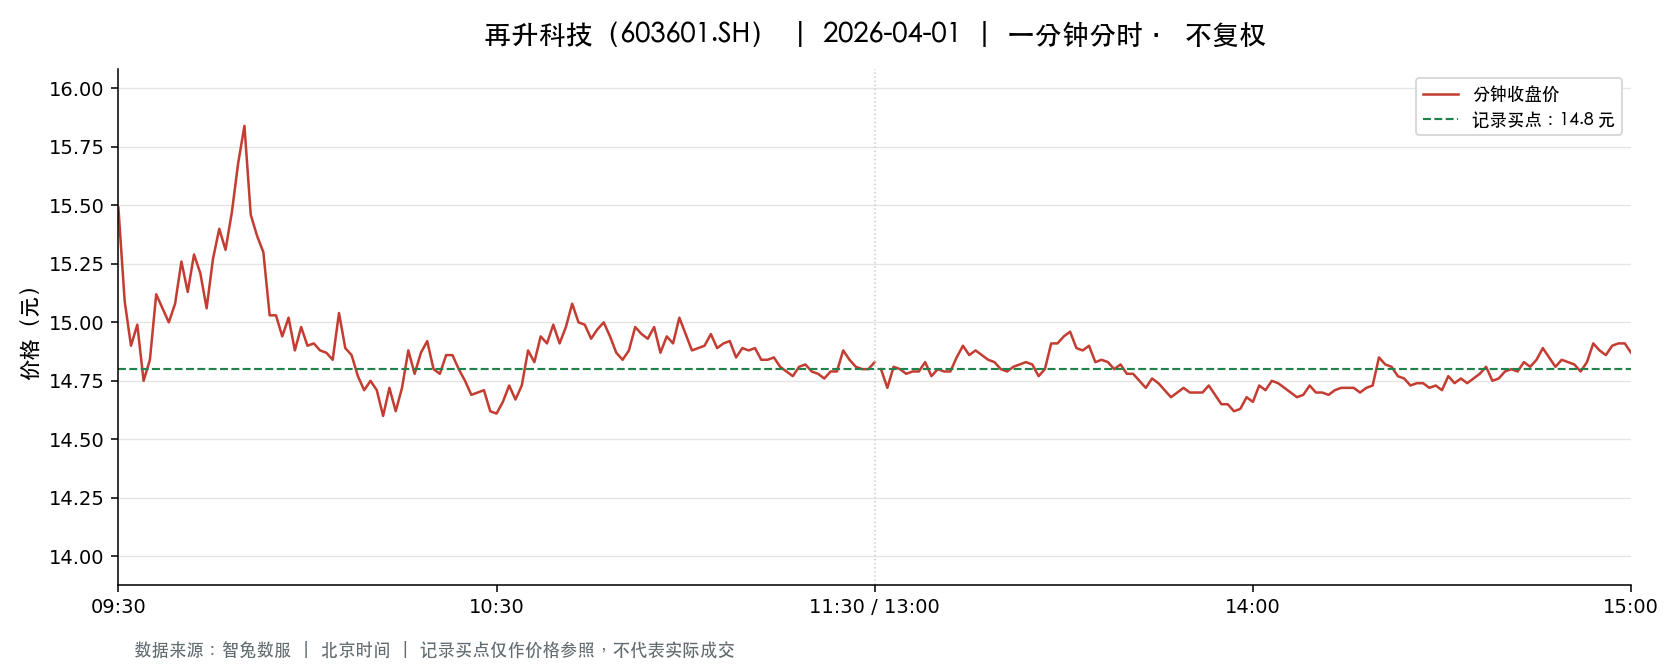

The table this chart was drawn from, first rows:
t, o, h, l, c, v, a, pc, sf
2026-04-01 09:30:00, 15.49, 15.49, 15.49, 15.49, 70857, 109757927, 15.49, 0.0
2026-04-01 09:31:00, 15.57, 15.68, 15.0, 15.09, 127445, 196781029, 15.49, 0.0
2026-04-01 09:32:00, 15.02, 15.07, 14.83, 14.9, 142982, 213914548, 15.09, 0.0
2026-04-01 09:33:00, 14.89, 15.0, 14.51, 14.99, 118506, 174982296, 14.9, 0.0
2026-04-01 09:34:00, 14.98, 14.98, 14.6, 14.75, 85670, 126463589, 14.99, 0.0
2026-04-01 09:35:00, 14.8, 14.98, 14.8, 14.84, 51825, 77144387, 14.75, 0.0
2026-04-01 09:36:00, 14.84, 15.12, 14.83, 15.12, 55717, 83384233, 14.84, 0.0
2026-04-01 09:37:00, 15.13, 15.14, 15.03, 15.06, 58736, 88521956, 15.12, 0.0
2026-04-01 09:38:00, 15.03, 15.03, 14.95, 15.0, 39383, 59040343, 15.06, 0.0
2026-04-01 09:39:00, 15.0, 15.08, 14.97, 15.08, 35248, 52869397, 15.0, 0.0
2026-04-01 09:40:00, 15.08, 15.36, 15.08, 15.26, 53511, 81560995, 15.08, 0.0
2026-04-01 09:41:00, 15.3, 15.3, 15.11, 15.13, 31477, 47938247, 15.26, 0.0
2026-04-01 09:42:00, 15.13, 15.29, 15.11, 15.29, 25559, 38762204, 15.13, 0.0
2026-04-01 09:43:00, 15.29, 15.32, 15.21, 15.21, 42297, 64580941, 15.29, 0.0
2026-04-01 09:44:00, 15.18, 15.18, 15.06, 15.06, 15282, 23122107, 15.21, 0.0
2026-04-01 09:45:00, 15.05, 15.3, 15.02, 15.27, 23431, 35564912, 15.06, 0.0
2026-04-01 09:46:00, 15.25, 15.4, 15.23, 15.4, 29593, 45214737, 15.27, 0.0
2026-04-01 09:47:00, 15.43, 15.45, 15.27, 15.31, 41493, 63841861, 15.4, 0.0
2026-04-01 09:48:00, 15.32, 15.47, 15.32, 15.47, 34639, 53381429, 15.31, 0.0
2026-04-01 09:49:00, 15.54, 15.8, 15.54, 15.68, 85507, 134101750, 15.47, 0.0
2026-04-01 09:50:00, 15.71, 15.93, 15.7, 15.84, 113452, 179482309, 15.68, 0.0
2026-04-01 09:51:00, 15.67, 15.74, 15.44, 15.46, 69391, 108415398, 15.84, 0.0
2026-04-01 09:52:00, 15.46, 15.52, 15.37, 15.37, 55814, 86319676, 15.46, 0.0
2026-04-01 09:53:00, 15.21, 15.32, 15.21, 15.3, 27545, 42077429, 15.37, 0.0
2026-04-01 09:54:00, 15.3, 15.3, 15.02, 15.03, 31277, 47307379, 15.3, 0.0
2026-04-01 09:55:00, 15.05, 15.23, 15.02, 15.03, 31757, 47948800, 15.03, 0.0
2026-04-01 09:56:00, 15.01, 15.01, 14.9, 14.94, 41459, 61971301, 15.03, 0.0
2026-04-01 09:57:00, 14.91, 15.06, 14.88, 15.02, 32227, 48237453, 14.94, 0.0
2026-04-01 09:58:00, 15.03, 15.03, 14.86, 14.88, 23218, 34630946, 15.02, 0.0
2026-04-01 09:59:00, 14.88, 14.99, 14.88, 14.98, 12549, 18748026, 14.88, 0.0
2026-04-01 10:00:00, 14.95, 14.98, 14.87, 14.9, 23450, 34951509, 14.98, 0.0
2026-04-01 10:01:00, 14.89, 14.91, 14.89, 14.91, 16743, 24947715, 14.9, 0.0
2026-04-01 10:02:00, 14.91, 14.92, 14.88, 14.88, 13000, 19367776, 14.91, 0.0
2026-04-01 10:03:00, 14.86, 14.89, 14.76, 14.87, 40812, 60415153, 14.88, 0.0
2026-04-01 10:04:00, 14.87, 14.89, 14.84, 14.84, 11900, 17690595, 14.87, 0.0
2026-04-01 10:05:00, 14.84, 15.05, 14.84, 15.04, 17615, 26314124, 14.84, 0.0
2026-04-01 10:06:00, 14.98, 14.98, 14.84, 14.89, 13964, 20798633, 15.04, 0.0
2026-04-01 10:07:00, 14.88, 14.9, 14.86, 14.86, 10448, 15546118, 14.89, 0.0
2026-04-01 10:08:00, 14.85, 14.86, 14.77, 14.77, 14482, 21466425, 14.86, 0.0
2026-04-01 10:09:00, 14.75, 14.75, 14.69, 14.71, 28750, 42275473, 14.77, 0.0
2026-04-01 10:10:00, 14.71, 14.75, 14.71, 14.75, 12447, 18325706, 14.71, 0.0
2026-04-01 10:11:00, 14.76, 14.81, 14.71, 14.71, 19769, 29183369, 14.75, 0.0
2026-04-01 10:12:00, 14.7, 14.7, 14.59, 14.6, 42293, 61815429, 14.71, 0.0
2026-04-01 10:13:00, 14.61, 14.77, 14.6, 14.72, 21874, 32041146, 14.6, 0.0
2026-04-01 10:14:00, 14.72, 14.72, 14.62, 14.62, 8121, 11927201, 14.72, 0.0
2026-04-01 10:15:00, 14.62, 14.72, 14.6, 14.72, 14721, 21536083, 14.62, 0.0
2026-04-01 10:16:00, 14.72, 14.88, 14.72, 14.88, 14980, 22131954, 14.72, 0.0
2026-04-01 10:17:00, 14.85, 14.85, 14.77, 14.78, 11595, 17182956, 14.88, 0.0
2026-04-01 10:18:00, 14.79, 14.87, 14.78, 14.87, 5038, 7466292, 14.78, 0.0
2026-04-01 10:19:00, 14.83, 14.96, 14.83, 14.92, 11462, 17090952, 14.87, 0.0
2026-04-01 10:20:00, 14.94, 14.94, 14.8, 14.8, 5134, 7640336, 14.92, 0.0
2026-04-01 10:21:00, 14.8, 14.83, 14.77, 14.78, 9496, 14056247, 14.8, 0.0
2026-04-01 10:22:00, 14.78, 14.86, 14.77, 14.86, 5664, 8386474, 14.78, 0.0
2026-04-01 10:23:00, 14.83, 14.87, 14.83, 14.86, 4194, 6229972, 14.86, 0.0
2026-04-01 10:24:00, 14.85, 14.86, 14.8, 14.8, 6000, 8894885, 14.86, 0.0
2026-04-01 10:25:00, 14.79, 14.79, 14.75, 14.75, 5286, 7806076, 14.8, 0.0
2026-04-01 10:26:00, 14.75, 14.75, 14.69, 14.69, 7458, 10982543, 14.75, 0.0
2026-04-01 10:27:00, 14.69, 14.73, 14.69, 14.7, 8056, 11843123, 14.69, 0.0
2026-04-01 10:28:00, 14.68, 14.75, 14.64, 14.71, 9832, 14424006, 14.7, 0.0
2026-04-01 10:29:00, 14.7, 14.7, 14.61, 14.62, 15713, 22978211, 14.71, 0.0
... 181 more rows
